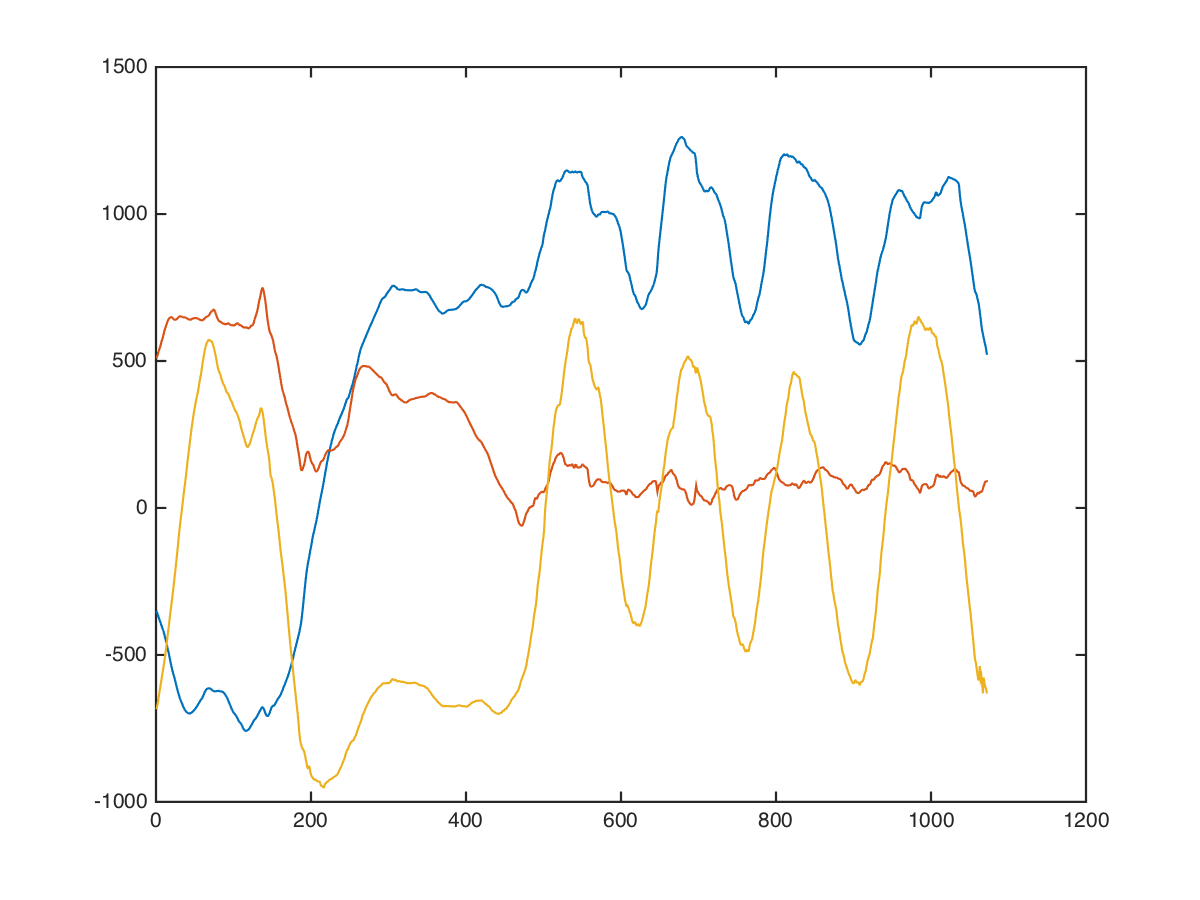

The file beside this chart, header and first rows:
core, twist, right;high, 40, 4, -320, 152, -920
core, twist, right;high, 40, 4, -320, 183, -866
core, twist, right;high, 40, 4, -320, 192, -932
core, twist, right;high, 40, 4, -327, 207, -891
core, twist, right;high, 40, 4, -321, 244, -939
core, twist, right;high, 40, 4, -334, 248, -880
core, twist, right;high, 40, 4, -329, 276, -851
core, twist, right;high, 40, 4, -335, 266, -848
core, twist, right;high, 40, 4, -336, 224, -801
core, twist, right;high, 40, 4, -316, 190, -812
core, twist, right;high, 40, 4, -280, 216, -886
core, twist, right;high, 40, 4, -241, 261, -861
core, twist, right;high, 40, 4, -220, 272, -794
core, twist, right;high, 40, 4, -204, 266, -882
core, twist, right;high, 40, 4, -194, 253, -886
core, twist, right;high, 40, 4, -170, 287, -772
core, twist, right;high, 40, 4, -133, 401, -809
core, twist, right;high, 40, 4, -104, 485, -906
core, twist, right;high, 40, 4, -116, 473, -844
core, twist, right;high, 40, 4, -153, 476, -733
core, twist, right;high, 40, 4, -192, 517, -816
core, twist, right;high, 40, 4, -203, 601, -854
core, twist, right;high, 40, 4, -227, 670, -833
core, twist, right;high, 40, 4, -265, 679, -775
core, twist, right;high, 40, 4, -276, 680, -708
core, twist, right;high, 40, 4, -268, 688, -736
core, twist, right;high, 40, 4, -260, 669, -707
core, twist, right;high, 40, 4, -252, 630, -673
core, twist, right;high, 40, 4, -252, 612, -724
core, twist, right;high, 40, 4, -256, 603, -718
core, twist, right;high, 40, 4, -259, 581, -675
core, twist, right;high, 40, 4, -267, 576, -644
core, twist, right;high, 40, 4, -272, 596, -667
core, twist, right;high, 40, 4, -280, 646, -669
core, twist, right;high, 40, 4, -309, 672, -661
core, twist, right;high, 40, 4, -346, 662, -658
core, twist, right;high, 40, 4, -375, 645, -632
core, twist, right;high, 40, 4, -405, 671, -567
core, twist, right;high, 40, 4, -450, 714, -598
core, twist, right;high, 40, 4, -487, 715, -561
core, twist, right;high, 40, 4, -519, 699, -526
core, twist, right;high, 40, 4, -550, 721, -466
core, twist, right;high, 40, 4, -581, 765, -387
core, twist, right;high, 40, 4, -612, 785, -464
core, twist, right;high, 40, 4, -638, 733, -370
core, twist, right;high, 40, 4, -678, 651, -375
core, twist, right;high, 40, 4, -666, 607, -303
core, twist, right;high, 40, 4, -686, 600, -299
core, twist, right;high, 40, 4, -666, 600, -330
core, twist, right;high, 40, 4, -712, 608, -217
core, twist, right;high, 40, 4, -720, 608, -263
core, twist, right;high, 40, 4, -712, 584, -177
core, twist, right;high, 40, 4, -720, 615, -153
core, twist, right;high, 40, 4, -705, 608, -23
core, twist, right;high, 40, 4, -689, 638, -68
core, twist, right;high, 40, 4, -688, 749, -87
core, twist, right;high, 40, 4, -709, 746, -31
core, twist, right;high, 40, 4, -712, 695, 4
core, twist, right;high, 40, 4, -705, 729, -6
core, twist, right;high, 40, 4, -744, 736, -1
core, twist, right;high, 40, 4, -765, 710, 52
... 1,061 more rows
